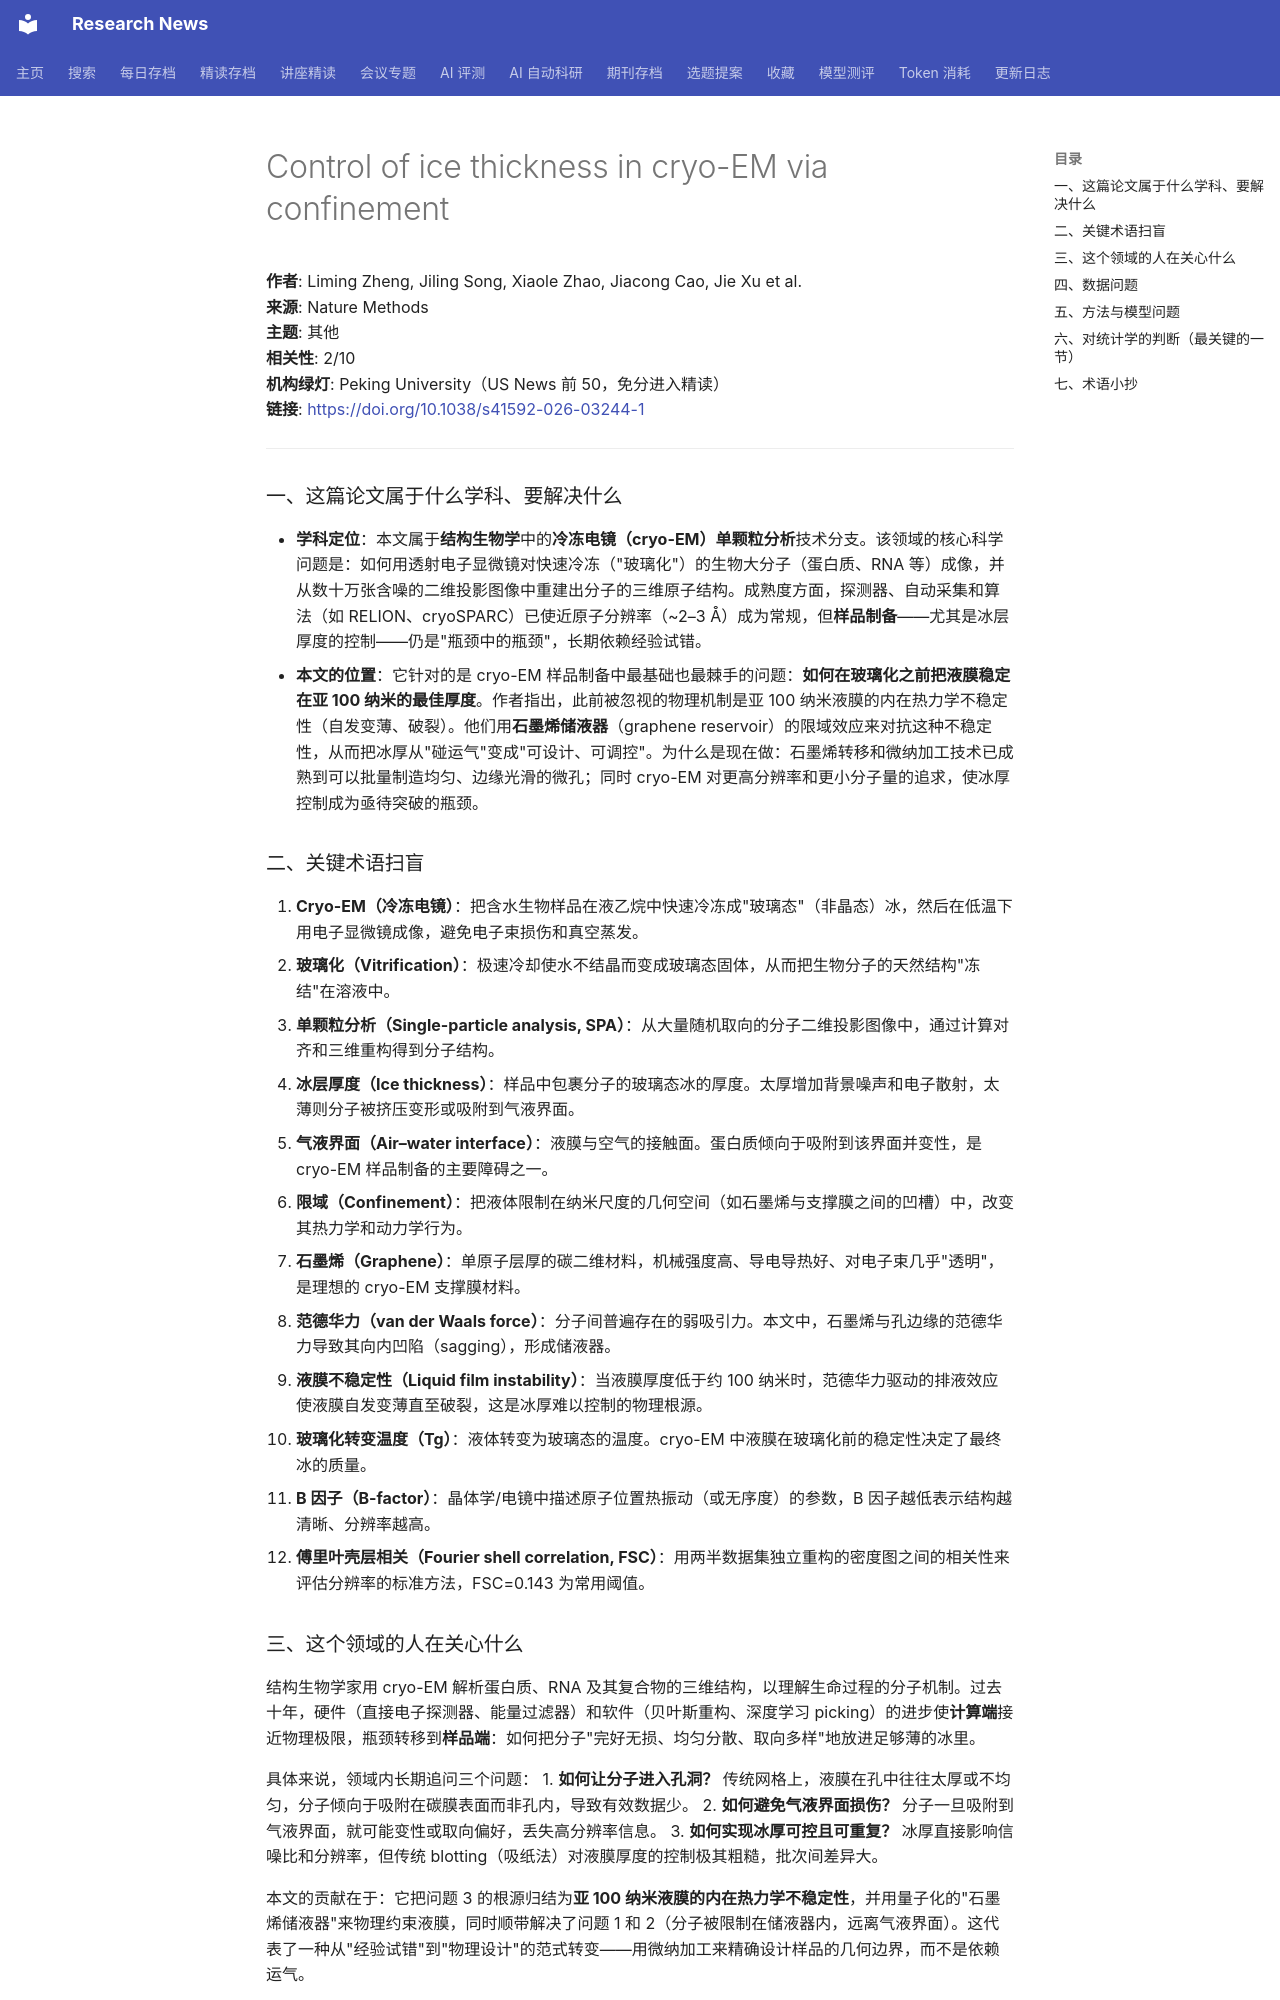

repository: cxy0714/research-news · page: deep_reads/2026-10-13-10.1038_s41592-026-03244-1/index.html · generator: mkdocs

# Control of ice thickness in cryo-EM via confinement

**作者**: Liming Zheng, Jiling Song, Xiaole Zhao, Jiacong Cao, Jie Xu et al.  
**来源**: Nature Methods  
**主题**: 其他  
**相关性**: 2/10  
**机构绿灯**: Peking University（US News 前 50，免分进入精读）  
**链接**: <https://doi.org/10.1038/s41592-026-03244-1>

---

### 一、这篇论文属于什么学科、要解决什么

- **学科定位**：本文属于**结构生物学**中的**冷冻电镜（cryo-EM）单颗粒分析**技术分支。该领域的核心科学问题是：如何用透射电子显微镜对快速冷冻（"玻璃化"）的生物大分子（蛋白质、RNA 等）成像，并从数十万张含噪的二维投影图像中重建出分子的三维原子结构。成熟度方面，探测器、自动采集和算法（如 RELION、cryoSPARC）已使近原子分辨率（~2–3 Å）成为常规，但**样品制备**——尤其是冰层厚度的控制——仍是"瓶颈中的瓶颈"，长期依赖经验试错。
- **本文的位置**：它针对的是 cryo-EM 样品制备中最基础也最棘手的问题：**如何在玻璃化之前把液膜稳定在亚 100 纳米的最佳厚度**。作者指出，此前被忽视的物理机制是亚 100 纳米液膜的内在热力学不稳定性（自发变薄、破裂）。他们用**石墨烯储液器**（graphene reservoir）的限域效应来对抗这种不稳定性，从而把冰厚从"碰运气"变成"可设计、可调控"。为什么是现在做：石墨烯转移和微纳加工技术已成熟到可以批量制造均匀、边缘光滑的微孔；同时 cryo-EM 对更高分辨率和更小分子量的追求，使冰厚控制成为亟待突破的瓶颈。

### 二、关键术语扫盲

1. **Cryo-EM（冷冻电镜）**：把含水生物样品在液乙烷中快速冷冻成"玻璃态"（非晶态）冰，然后在低温下用电子显微镜成像，避免电子束损伤和真空蒸发。
2. **玻璃化（Vitrification）**：极速冷却使水不结晶而变成玻璃态固体，从而把生物分子的天然结构"冻结"在溶液中。
3. **单颗粒分析（Single-particle analysis, SPA）**：从大量随机取向的分子二维投影图像中，通过计算对齐和三维重构得到分子结构。
4. **冰层厚度（Ice thickness）**：样品中包裹分子的玻璃态冰的厚度。太厚增加背景噪声和电子散射，太薄则分子被挤压变形或吸附到气液界面。
5. **气液界面（Air–water interface）**：液膜与空气的接触面。蛋白质倾向于吸附到该界面并变性，是 cryo-EM 样品制备的主要障碍之一。
6. **限域（Confinement）**：把液体限制在纳米尺度的几何空间（如石墨烯与支撑膜之间的凹槽）中，改变其热力学和动力学行为。
7. **石墨烯（Graphene）**：单原子层厚的碳二维材料，机械强度高、导电导热好、对电子束几乎"透明"，是理想的 cryo-EM 支撑膜材料。
8. **范德华力（van der Waals force）**：分子间普遍存在的弱吸引力。本文中，石墨烯与孔边缘的范德华力导致其向内凹陷（sagging），形成储液器。
9. **液膜不稳定性（Liquid film instability）**：当液膜厚度低于约 100 纳米时，范德华力驱动的排液效应使液膜自发变薄直至破裂，这是冰厚难以控制的物理根源。
10. **玻璃化转变温度（Tg）**：液体转变为玻璃态的温度。cryo-EM 中液膜在玻璃化前的稳定性决定了最终冰的质量。
11. **B 因子（B-factor）**：晶体学/电镜中描述原子位置热振动（或无序度）的参数，B 因子越低表示结构越清晰、分辨率越高。
12. **傅里叶壳层相关（Fourier shell correlation, FSC）**：用两半数据集独立重构的密度图之间的相关性来评估分辨率的标准方法，FSC=0.143 为常用阈值。

### 三、这个领域的人在关心什么

结构生物学家用 cryo-EM 解析蛋白质、RNA 及其复合物的三维结构，以理解生命过程的分子机制。过去十年，硬件（直接电子探测器、能量过滤器）和软件（贝叶斯重构、深度学习 picking）的进步使**计算端**接近物理极限，瓶颈转移到**样品端**：如何把分子"完好无损、均匀分散、取向多样"地放进足够薄的冰里。

具体来说，领域内长期追问三个问题：
1. **如何让分子进入孔洞？** 传统网格上，液膜在孔中往往太厚或不均匀，分子倾向于吸附在碳膜表面而非孔内，导致有效数据少。
2. **如何避免气液界面损伤？** 分子一旦吸附到气液界面，就可能变性或取向偏好，丢失高分辨率信息。
3. **如何实现冰厚可控且可重复？** 冰厚直接影响信噪比和分辨率，但传统 blotting（吸纸法）对液膜厚度的控制极其粗糙，批次间差异大。

本文的贡献在于：它把问题 3 的根源归结为**亚 100 纳米液膜的内在热力学不稳定性**，并用量子化的"石墨烯储液器"来物理约束液膜，同时顺带解决了问题 1 和 2（分子被限制在储液器内，远离气液界面）。这代表了一种从"经验试错"到"物理设计"的范式转变——用微纳加工来精确设计样品的几何边界，而不是依赖运气。
